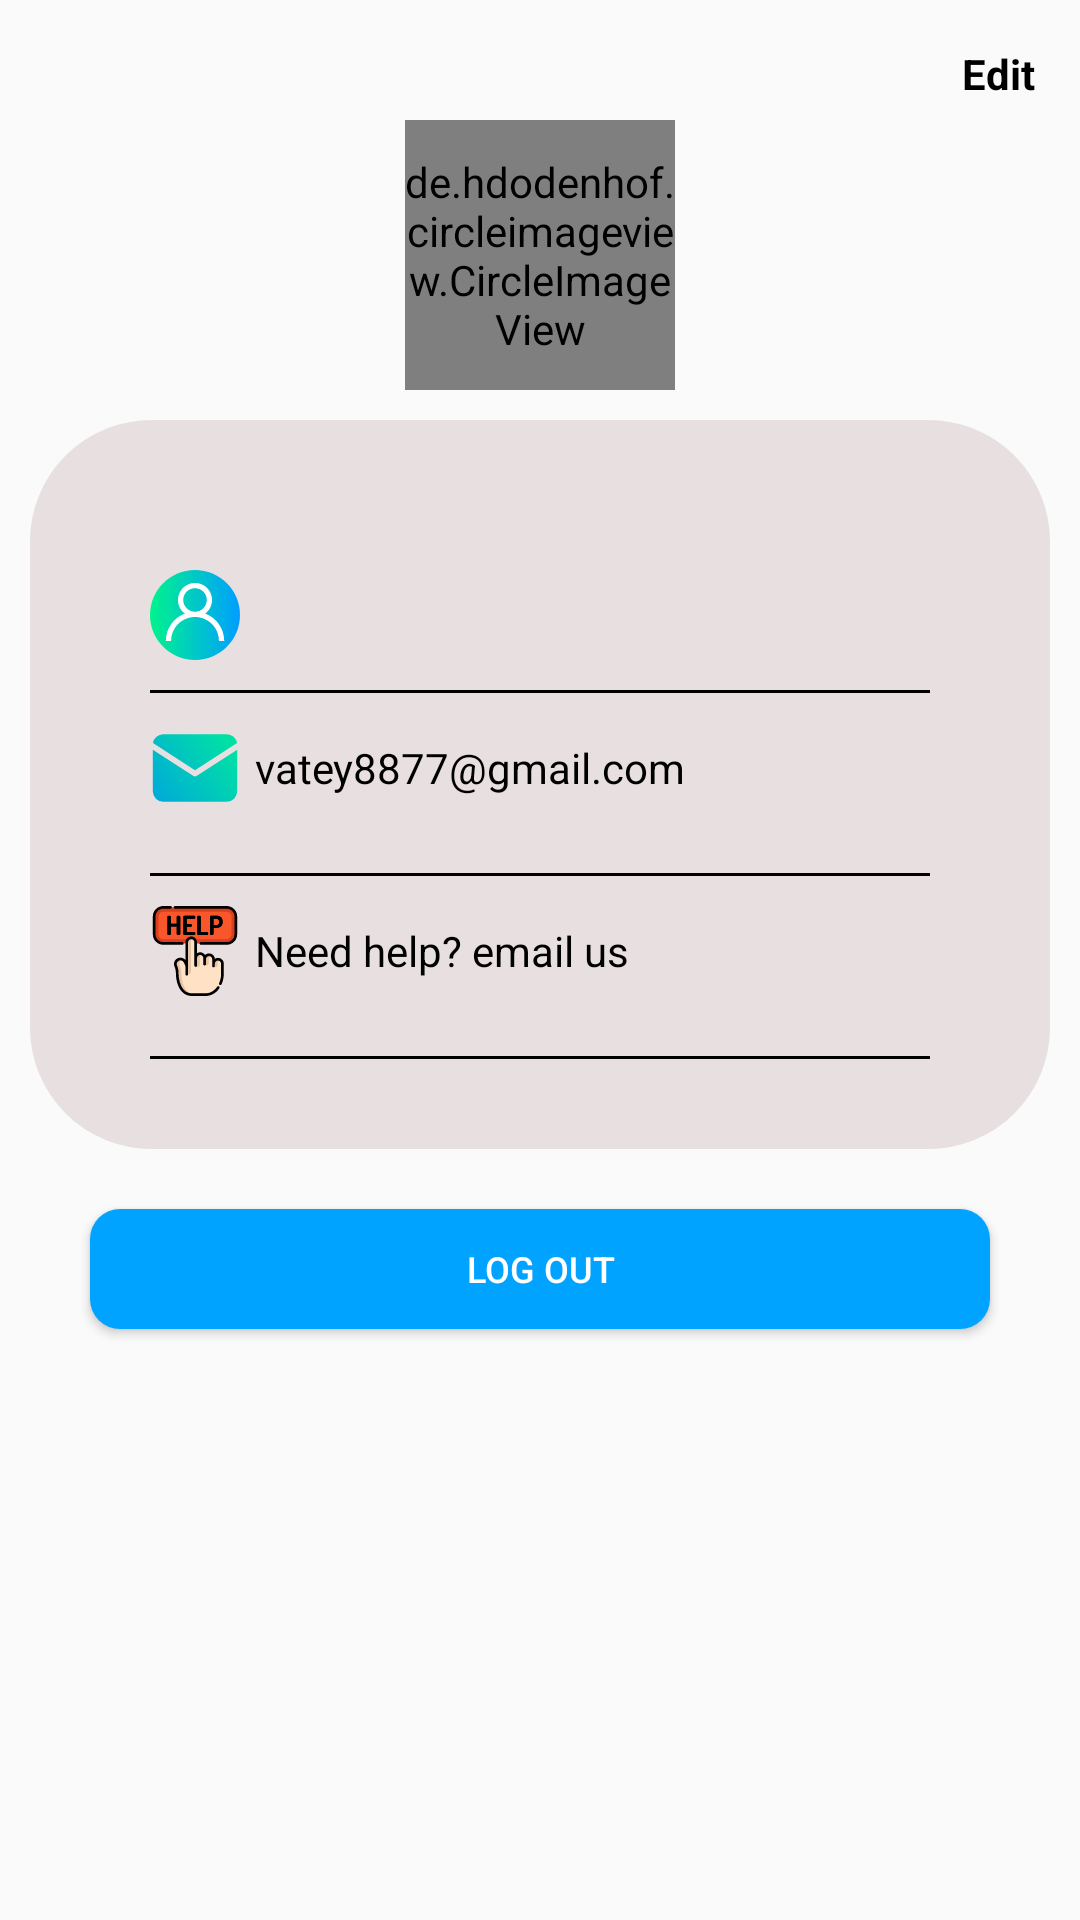

Layout XML and referenced resources for this Android screen:
<!-- AndroidManifest.xml: application theme Theme.ICare -->
<!-- res/layout/fragment_doctor_profile.xml -->
<?xml version="1.0" encoding="utf-8"?>
<layout xmlns:android="http://schemas.android.com/apk/res/android"
    xmlns:tools="http://schemas.android.com/tools"
    xmlns:app="http://schemas.android.com/apk/res-auto">
    <androidx.constraintlayout.widget.ConstraintLayout
        android:layout_width="match_parent"
        android:layout_height="match_parent"
        tools:context=".doctor.fragment.DoctorProfileFragment">


            <TextView
                android:id="@+id/txtEditProfileDoctor"
                android:layout_width="wrap_content"
                android:layout_height="wrap_content"
                android:layout_margin="10dp"
                android:padding="5dp"
                android:text="@string/edit"
                android:textColor="@color/black"
                android:textSize="14sp"
                android:textStyle="bold"
                app:layout_constraintEnd_toEndOf="parent"
                app:layout_constraintTop_toTopOf="parent" />

            <de.hdodenhof.circleimageview.CircleImageView
                android:id="@+id/imgUserDoctor"
                android:layout_width="90dp"
                android:layout_height="90dp"
                android:layout_marginTop="40dp"
                android:src="@drawable/ic_man"
                app:civ_border_color="@color/black"
                app:civ_border_width="1dp"
                app:layout_constraintLeft_toLeftOf="parent"
                app:layout_constraintRight_toRightOf="parent"
                app:layout_constraintTop_toTopOf="parent" />

            <LinearLayout
                android:id="@+id/llProfile"
                android:layout_width="match_parent"
                android:layout_height="wrap_content"
                android:layout_marginHorizontal="10dp"
                android:layout_marginTop="10dp"
                android:background="@drawable/backgroun_result"
                android:orientation="vertical"
                android:padding="30dp"
                app:layout_constraintTop_toBottomOf="@+id/imgUserDoctor">

                <LinearLayout
                    android:layout_width="match_parent"
                    android:layout_height="wrap_content"
                    android:layout_marginHorizontal="10dp"
                    android:layout_marginTop="20dp"
                    android:orientation="horizontal">

                    <ImageView
                        android:layout_width="30dp"
                        android:layout_height="30dp"
                        android:src="@drawable/ic_user" />

                    <TextView
                        android:id="@+id/txtDoctorName"
                        android:layout_width="wrap_content"
                        android:layout_height="wrap_content"
                        android:layout_gravity="center"
                        android:layout_marginStart="5dp"
                        tools:text="Thao Sotheavatey"
                        android:textColor="@color/black"
                        android:textSize="14sp" />

                </LinearLayout>

                <View
                    android:layout_width="match_parent"
                    android:layout_height="1dp"
                    android:layout_marginHorizontal="10dp"
                    android:layout_marginTop="10dp"
                    android:background="@color/black" />

                <LinearLayout
                    android:layout_width="match_parent"
                    android:layout_height="wrap_content"
                    android:layout_marginHorizontal="10dp"
                    android:layout_marginVertical="10dp"
                    android:orientation="horizontal">

                    <ImageView
                        android:layout_width="30dp"
                        android:layout_height="30dp"
                        android:src="@drawable/ic_email" />

                    <TextView
                        android:id="@+id/txtEmailIdDoctor"
                        android:layout_width="wrap_content"
                        android:layout_height="wrap_content"
                        android:layout_gravity="center"
                        android:layout_marginStart="5dp"
                        android:text="vatey8877@gmail.com"
                        android:textColor="@color/black"
                        android:textSize="14sp" />

                </LinearLayout>

                <View
                    android:layout_width="match_parent"
                    android:layout_height="1dp"
                    android:layout_marginHorizontal="10dp"
                    android:layout_marginTop="10dp"
                    android:background="@color/black" />


                <LinearLayout
                    android:layout_width="match_parent"
                    android:layout_height="wrap_content"
                    android:layout_marginHorizontal="10dp"
                    android:layout_marginVertical="10dp"
                    android:orientation="horizontal">

                    <ImageView
                        android:layout_width="30dp"
                        android:layout_height="30dp"
                        android:src="@drawable/help" />

                    <TextView
                        android:layout_width="wrap_content"
                        android:layout_height="wrap_content"
                        android:layout_gravity="center"
                        android:layout_marginStart="5dp"
                        android:text="Need help? email us"
                        android:textColor="@color/black"
                        android:textSize="14sp" />

                </LinearLayout>

                <View
                    android:layout_width="match_parent"
                    android:layout_height="1dp"
                    android:layout_marginHorizontal="10dp"
                    android:layout_marginTop="10dp"
                    android:background="@color/black" />

            </LinearLayout>

            <Button
                android:id="@+id/btnLogoutDoctor"
                android:layout_width="match_parent"
                android:layout_height="40dp"
                android:layout_marginHorizontal="30dp"
                android:layout_marginTop="20dp"
                android:textSize="12sp"
                android:background="@drawable/button_possitive"
                android:text="Log Out"
                android:textColor="@color/white"
                app:layout_constraintTop_toBottomOf="@+id/llProfile" />

    </androidx.constraintlayout.widget.ConstraintLayout>
</layout>
<!-- resources referenced by this layout -->
<resources>
  <color name="black">#000000</color>
  <color name="white">#FFFFFFFF</color>
  <!-- drawable backgroun_result (drawable) -->
  <?xml version="1.0" encoding="utf-8"?>
  <shape xmlns:android="http://schemas.android.com/apk/res/android">
      <solid android:color="@color/colorGrey" />
  
      <stroke
          android:width="1dp"
          android:color="@color/colorGrey" />
  
      <corners android:radius="40dp" />
  </shape>
  <!-- drawable button_possitive (drawable) -->
  <?xml version="1.0" encoding="utf-8"?>
  <ripple xmlns:android="http://schemas.android.com/apk/res/android"
      android:color="@color/white">
      <item android:id="@android:id/mask">
          <shape android:shape="rectangle">
              <solid android:color="@color/white" />
              <corners android:radius="10dp" />
          </shape>
      </item>
  
      <item android:id="@android:id/background">
          <shape android:shape="rectangle">
              <gradient
                  android:angle="90"
                  android:endColor="@color/themeBlue"
                  android:startColor="@color/themeBlue"
                  android:type="linear" />
              <corners android:radius="10dp" />
          </shape>
      </item>
  </ripple>
  <!-- drawable ic_user (drawable) -->
  <vector xmlns:android="http://schemas.android.com/apk/res/android"
      xmlns:aapt="http://schemas.android.com/aapt"
      android:width="512dp"
      android:height="512dp"
      android:viewportWidth="512"
      android:viewportHeight="512">
    <path
        android:pathData="m512,256c0,141.39 -114.61,256 -256,256s-256,-114.61 -256,-256 114.61,-256 256,-256 256,114.61 256,256zM512,256">
      <aapt:attr name="android:fillColor">
        <gradient 
            android:startX="0"
            android:startY="256"
            android:endX="512"
            android:endY="256"
            android:type="linear">
          <item android:offset="0" android:color="#FF00F38D"/>
          <item android:offset="1" android:color="#FF009EFF"/>
        </gradient>
      </aapt:attr>
    </path>
    <path
        android:pathData="m314.2,247.94c23.52,-17.71 38.75,-45.85 38.75,-77.49 0,-53.46 -43.49,-96.95 -96.95,-96.95 -53.46,0 -96.95,43.49 -96.95,96.95 0,31.64 15.23,59.78 38.75,77.49 -62.96,23.63 -107.89,84.45 -107.89,155.56h30c0,-75.05 61.05,-136.1 136.1,-136.1 75.04,0 136.1,61.05 136.1,136.1h30c-0,-71.12 -44.93,-131.93 -107.9,-155.56zM189.05,170.45c0,-36.92 30.03,-66.95 66.95,-66.95s66.95,30.03 66.95,66.95 -30.03,66.95 -66.95,66.95 -66.95,-30.04 -66.95,-66.95zM189.05,170.45"
        android:fillColor="#fff"/>
  </vector>
  <string name="edit">Edit</string>
  <style name="Theme.ICare" parent="Theme.MaterialComponents.Light.NoActionBar.Bridge">
          
          <item name="colorPrimary">@color/themeBlue</item>
          <item name="colorPrimaryVariant">@color/themeBlue</item>
          <item name="colorOnPrimary">@color/white</item>
          
          <item name="colorSecondary">@color/colorBackGroundEdittext</item>
          <item name="colorSecondaryVariant">@color/colorBackGroundEdittext</item>
          <item name="colorOnSecondary">@color/black</item>
          
          <item name="android:statusBarColor">@color/themeBlue</item>
          
      </style>
  <color name="colorGrey">#E8E0E0</color>
  <color name="themeBlue">#00A3FF</color>
  <color name="colorBackGroundEdittext">#526278</color>
</resources>
